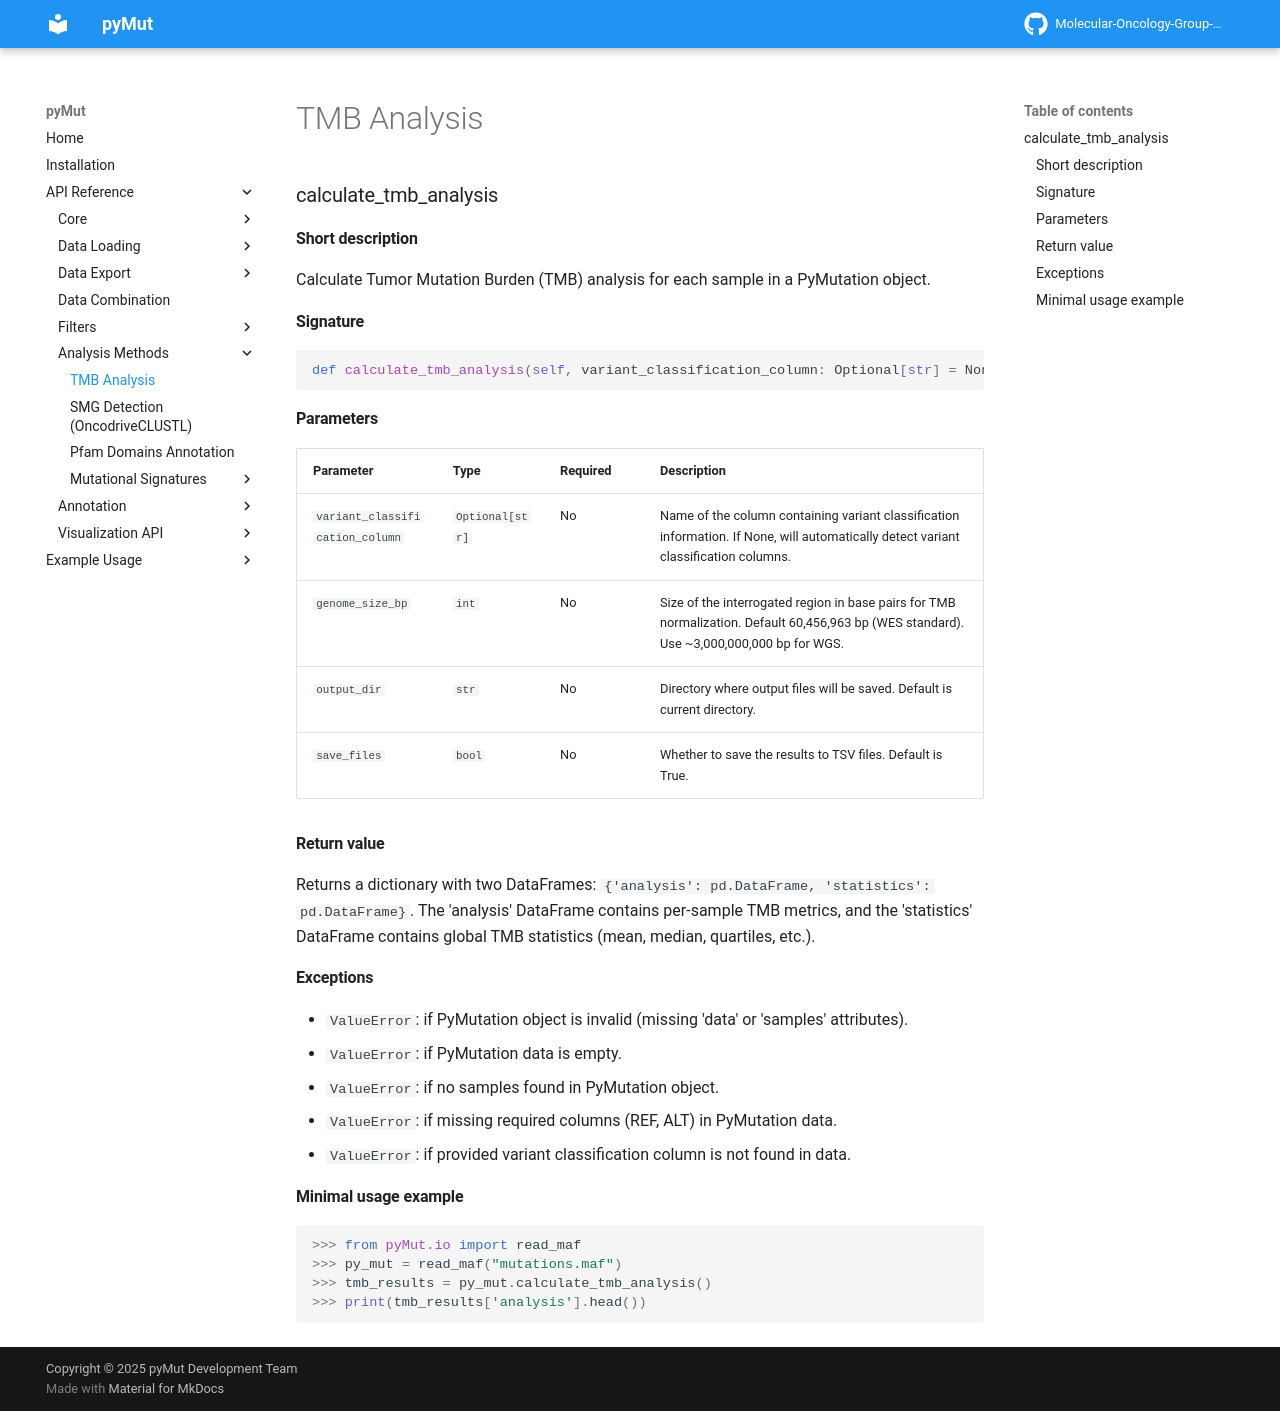

repository: Molecular-Oncology-Group-UFV/PyMut · page: api/Analysis Methods/tmb_analysis/index.html · generator: mkdocs

### calculate_tmb_analysis

#### Short description

Calculate Tumor Mutation Burden (TMB) analysis for each sample in a PyMutation object.

#### Signature

```python
def calculate_tmb_analysis(self, variant_classification_column: Optional[str] = None, genome_size_bp: int = 60456963, output_dir: str = ".", save_files: bool = True) -> Dict[str, pd.DataFrame]:
```

#### Parameters

| Parameter | Type | Required | Description |
| --------- | ---- | -------- | ----------- |
| `variant_classification_column` | `Optional[str]` | No | Name of the column containing variant classification information. If None, will automatically detect variant classification columns. |
| `genome_size_bp` | `int` | No | Size of the interrogated region in base pairs for TMB normalization. Default 60,456,963 bp (WES standard). Use ~3,000,000,000 bp for WGS. |
| `output_dir` | `str` | No | Directory where output files will be saved. Default is current directory. |
| `save_files` | `bool` | No | Whether to save the results to TSV files. Default is True. |

#### Return value

Returns a dictionary with two DataFrames: `{'analysis': pd.DataFrame, 'statistics': pd.DataFrame}`. The 'analysis' DataFrame contains per-sample TMB metrics, and the 'statistics' DataFrame contains global TMB statistics (mean, median, quartiles, etc.).

#### Exceptions

* `ValueError`: if PyMutation object is invalid (missing 'data' or 'samples' attributes).
* `ValueError`: if PyMutation data is empty.
* `ValueError`: if no samples found in PyMutation object.
* `ValueError`: if missing required columns (REF, ALT) in PyMutation data.
* `ValueError`: if provided variant classification column is not found in data.

#### Minimal usage example

```python
>>> from pyMut.io import read_maf
>>> py_mut = read_maf("mutations.maf")
>>> tmb_results = py_mut.calculate_tmb_analysis()
>>> print(tmb_results['analysis'].head())
```
